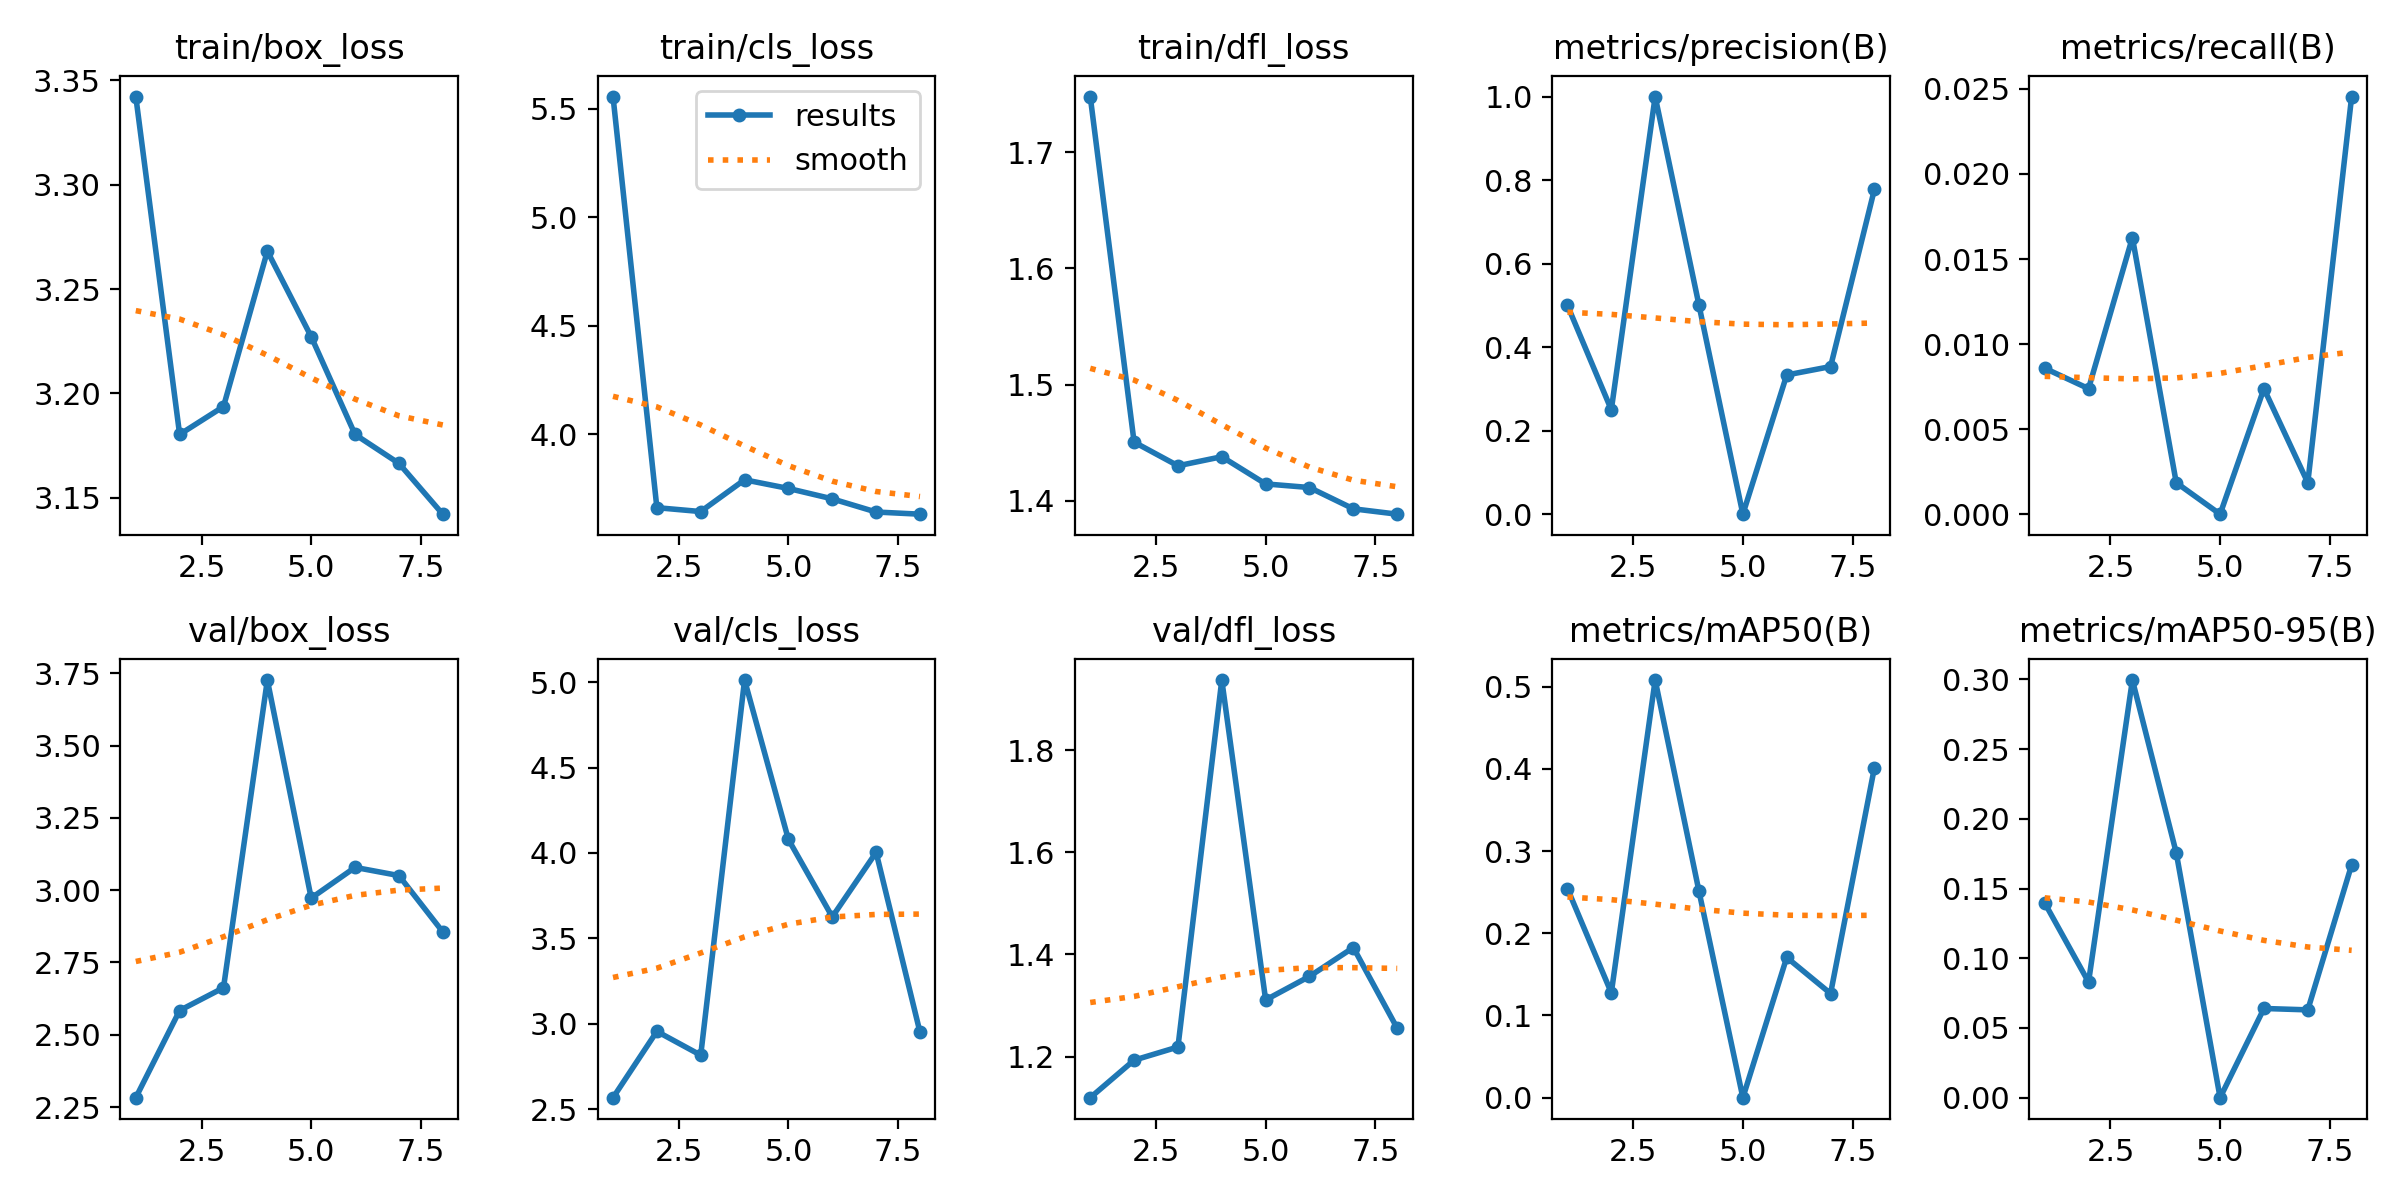

The table this chart was drawn from, first rows:
epoch, time, train/box_loss, train/cls_loss, train/dfl_loss, metrics/precision(B), metrics/recall(B), metrics/mAP50(B), metrics/mAP50-95(B), val/box_loss, val/cls_loss, val/dfl_loss, lr/pg0, lr/pg1, lr/pg2
1, 132.8, 3.342, 5.555, 1.748, 0.5, 0.00858, 0.2543, 0.1397, 2.283, 2.569, 1.12, 0.07018, 0.003313, 0.003313
2, 227.5, 3.18, 3.662, 1.45, 0.25, 0.00738, 0.1276, 0.08291, 2.584, 2.957, 1.193, 0.04012, 0.006581, 0.006581
3, 324.3, 3.194, 3.644, 1.43, 1, 0.01626, 0.5081, 0.2995, 2.663, 2.817, 1.219, 0.009984, 0.009782, 0.009782
4, 422, 3.268, 3.791, 1.438, 0.5, 0.00185, 0.2509, 0.1756, 3.727, 5.012, 1.937, 0.009703, 0.009703, 0.009703
5, 518.2, 3.227, 3.751, 1.415, 0, 0, 0, 0, 2.973, 4.079, 1.311, 0.009604, 0.009604, 0.009604
6, 614.4, 3.18, 3.703, 1.411, 0.3333, 0.00738, 0.1706, 0.06398, 3.079, 3.626, 1.357, 0.009505, 0.009505, 0.009505
7, 711.4, 3.167, 3.642, 1.393, 0.3534, 0.00185, 0.1267, 0.06298, 3.051, 4.003, 1.414, 0.009406, 0.009406, 0.009406
8, 806.8, 3.142, 3.632, 1.388, 0.7778, 0.02455, 0.4016, 0.167, 2.856, 2.952, 1.256, 0.009307, 0.009307, 0.009307
